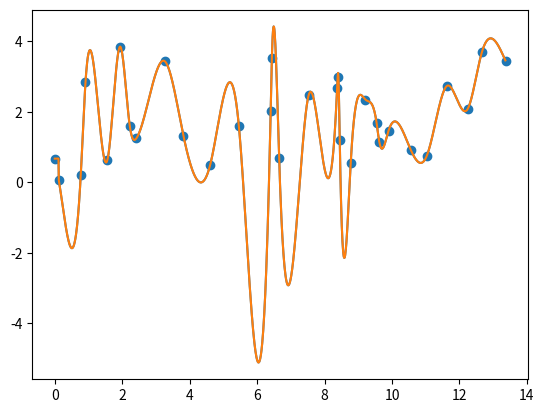

Python code for this plot:
import numpy as np
from matplotlib import pyplot as plt

"""
Natural cubic spline
The algorithm: 
http://en.wikipedia.org/w/index.php?title=Spline_%28mathematics%29&oldid=288288033#Algorithm_for_computing_natural_cubic_splines
"""

from typing import List

class CubicSpline:
    def __init__(self, x : List[float], y: List[float]) -> None:
        self.x = x

        n = len(x) - 1
        assert(n > 1)

        assert(len(x) == len(y))

        self.a = y
        self.b = np.empty(n)
        self.d = np.empty(n)

        h = np.empty(n)
        alpha = np.empty(n)

        for index in range(len(h)):
            h[index] = x[index + 1] - x[index]
        
        alpha[0] = 0

        for index in range(1, len(alpha)):
            alpha[index] = 3 * (self.a[index + 1] - self.a[index]) / h[index] \
                - 3 / h[index - 1] * (self.a[index] - self.a[index - 1])

        self.c = np.empty(n + 1)
        l = np.empty(n + 1)
        mu = np.empty(n + 1)
        z = np.empty(n + 1)
        l[0] = 1
        mu[0] = 0
        z[0] = 0

        for i in range(1, n):
            l[i] = 2 * (x[i + 1] - x[i - 1]) - h[i - 1] * mu[i - 1]
            mu[i] = h[i] / l[i]

            z[i] = (alpha[i] - h[i - 1] * z[i - 1]) / l[i]

        l[n] = 1
        z[n] = 0
        self.c[n] = 0

        for j in range(n - 1, 0, -1):
            self.c[j] = z[j] - mu[j] * self.c[j + 1]
            self.b[j] = (self.a[j + 1] - self.a[j]) / h[j] - h[j] * (self.c[j + 1] + 2 * self.c[j]) / 3
            self.d[j] = (self.c[j + 1] - self.c[j]) / (3 * h[j])

    def get(self, arg: float) -> float:
        index = [i for i, v in enumerate(self.x) if v >= arg][0] - 1

        if index < 0:
            index = 0

        delta_x = arg - self.x[index]

        #assert(delta_x >= 0)

        return (self.a[index] + self.b[index] * delta_x + self.c[index] * delta_x ** 2 + self.d[index] * delta_x ** 3)
    
    def get_range(self, arg_array):
        spline_index = [i for i, v in enumerate(self.x) if v > arg_array[0]][0] - 1

        if spline_index < 0:
            spline_index = 0

        result = np.zeros(*arg_array.shape)

        for index, value in enumerate(arg_array):
            if value > self.x[spline_index + 1]:
                spline_index += 1
                assert(spline_index < len(self.b))

            ref_x = self.x[spline_index]
            delta_x = value - ref_x
            #assert(delta_x >= 0)
            result[index] = (self.a[spline_index] + self.b[spline_index] * delta_x + \
                self.c[spline_index] * delta_x ** 2 + self.d[spline_index] * delta_x ** 3)

        return result

if __name__ == '__main__':
    #generate x with random increments

    increments = np.random.rand(30)
    x = np.empty(*increments.shape)

    x[0] = 0

    for i in range(1, len(increments)):
        x[i] = x[i - 1] + increments[i]

    y = np.random.rand(*x.shape) * 4

    plt.scatter(x, y)

    spline = CubicSpline(x.tolist(), y.tolist())

    xNew = np.arange(0, max(x), 0.01)
    spline_values = np.empty(*xNew.shape)

    for index, item in enumerate(xNew):
        spline_values[index] = spline.get(item)

    spline_val = spline.get_range(xNew)

    plt.plot(xNew, spline_values)
    plt.plot(xNew, spline_val)
    plt.show()